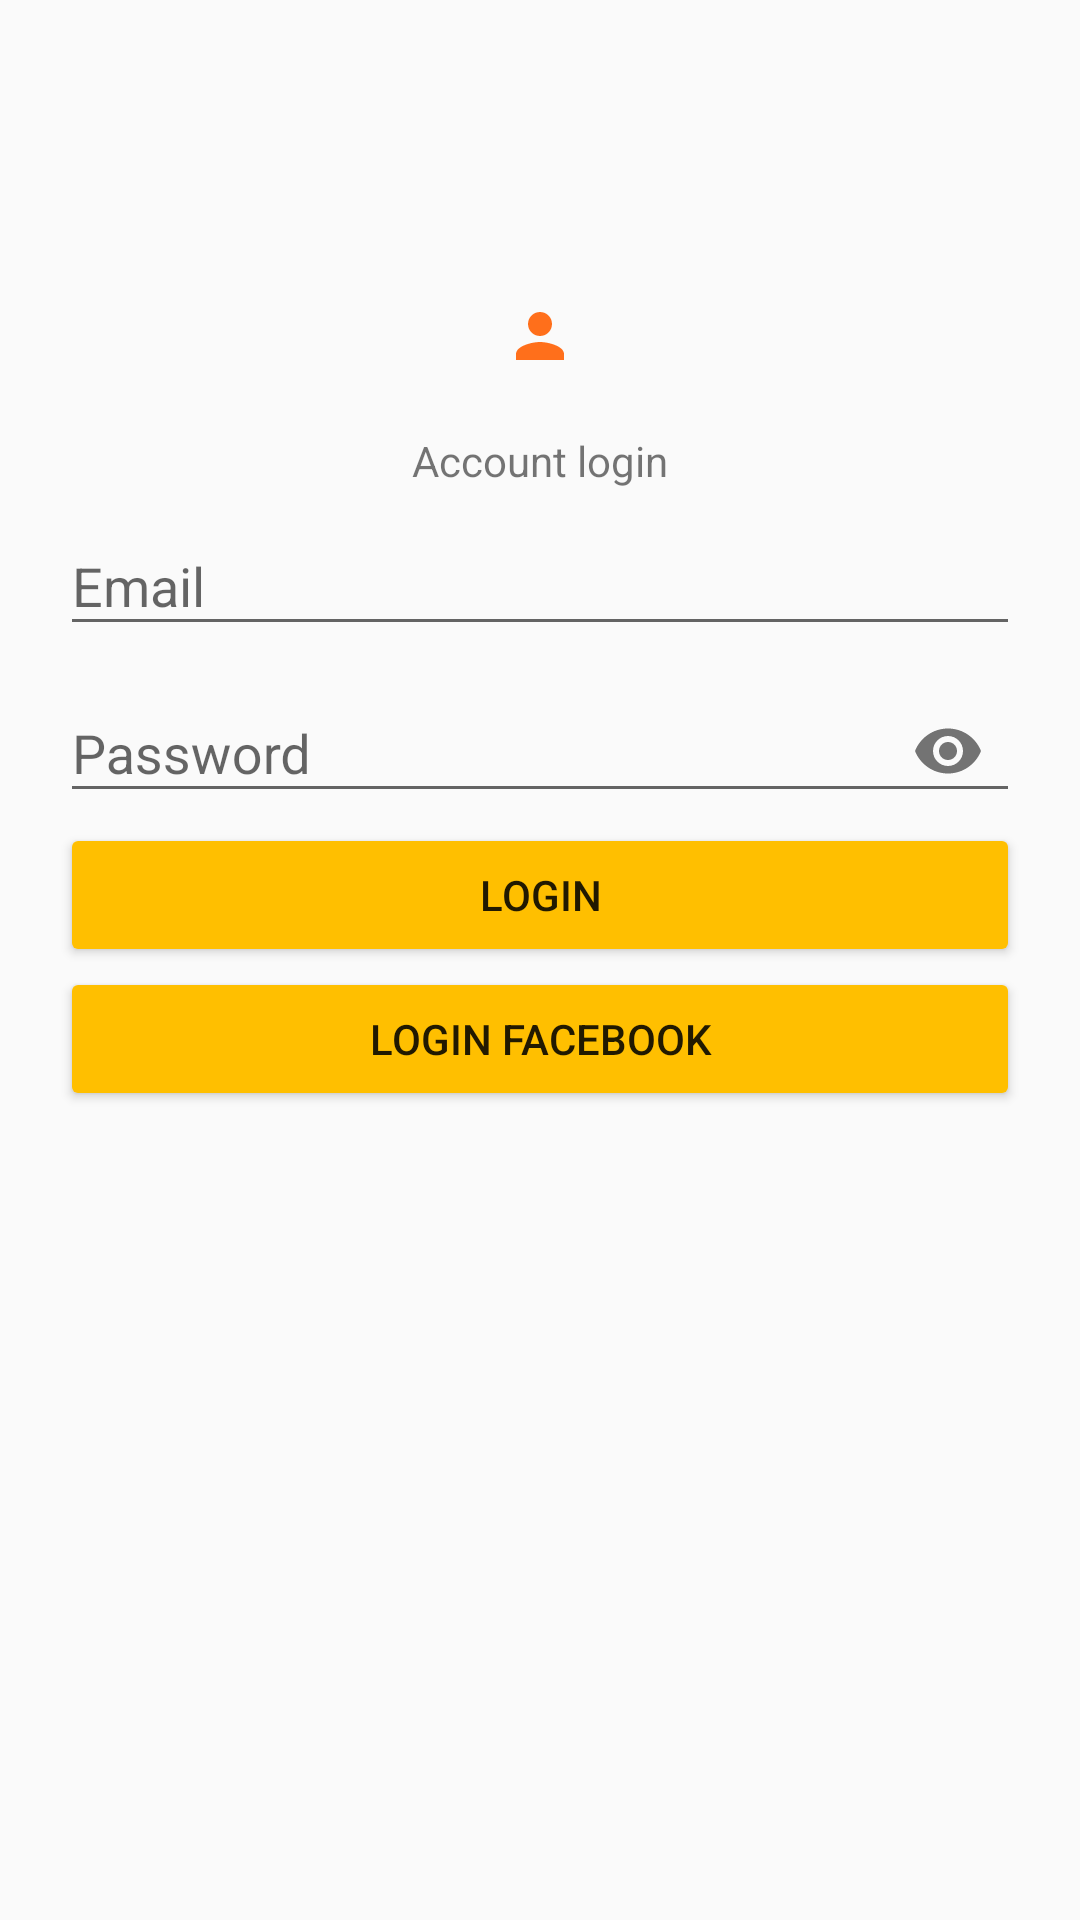

Layout XML and referenced resources for this Android screen:
<!-- AndroidManifest.xml: application theme styleLish -->
<!-- res/layout/activity_login.xml -->
<?xml version="1.0" encoding="utf-8"?>
<android.support.v4.widget.NestedScrollView xmlns:android="http://schemas.android.com/apk/res/android"
    xmlns:app="http://schemas.android.com/apk/res-auto"
    xmlns:tools="http://schemas.android.com/tools"
    android:layout_width="match_parent"
    android:layout_height="match_parent"
    tools:context=".Login">

    <LinearLayout
        android:layout_width="match_parent"
        android:layout_height="match_parent"
        android:gravity="center_vertical"
        android:orientation="vertical"
        android:paddingTop="100dp"
        android:paddingLeft="20dp"
        android:paddingRight="20dp"
        >
        <ImageView
            android:layout_width="match_parent"
            android:layout_height="wrap_content"
            android:src="@drawable/ic_person_black"
            />

        <TextView
            android:layout_marginTop="20dp"
            android:layout_gravity="center"
            android:layout_width="wrap_content"
            android:layout_height="wrap_content"
            android:text="Account login"/>

        <android.support.design.widget.TextInputLayout
            android:layout_width="match_parent"
            android:focusableInTouchMode="true"
            android:focusable="true"
            android:layout_height="match_parent">
            <EditText
                android:id="@+id/email"
                android:layout_width="match_parent"
                android:layout_height="wrap_content"
                android:hint="Email" />
        </android.support.design.widget.TextInputLayout>

        <android.support.design.widget.TextInputLayout
            android:layout_width="match_parent"
            android:layout_height="match_parent"
            android:focusable="true"
            android:focusableInTouchMode="true"
            app:passwordToggleEnabled="true"
            >

            <EditText
                android:id="@+id/password"
                android:layout_width="match_parent"
                android:layout_height="wrap_content"
                android:hint="Password"
                android:inputType="textPassword" />


        </android.support.design.widget.TextInputLayout>

        <ProgressBar
            android:id="@+id/progressBar"
            android:layout_gravity="center"
            android:layout_width="wrap_content"
            android:layout_height="wrap_content"
            android:visibility="gone" />

        <Button
            android:id="@+id/login"
            android:layout_width="match_parent"
            android:layout_height="match_parent"
            android:text="Login"
            android:backgroundTint="@color/colorUnderTop"/>

        <Button
            android:id="@+id/loginFacebook"
            android:backgroundTint="@color/colorUnderTop"
            android:layout_width="match_parent"
            android:layout_height="match_parent"
            android:text="Login Facebook" />

    </LinearLayout>

</android.support.v4.widget.NestedScrollView>
<!-- resources referenced by this layout -->
<resources>
  <color name="colorUnderTop">#ffbf00</color>
  <!-- drawable ic_person_black (drawable) -->
  <vector android:height="24dp" android:tint="#FF6F1B"
      android:viewportHeight="24.0" android:viewportWidth="24.0"
      android:width="24dp" xmlns:android="http://schemas.android.com/apk/res/android">
      <path android:fillColor="#FF000000" android:pathData="M12,12c2.21,0 4,-1.79 4,-4s-1.79,-4 -4,-4 -4,1.79 -4,4 1.79,4 4,4zM12,14c-2.67,0 -8,1.34 -8,4v2h16v-2c0,-2.66 -5.33,-4 -8,-4z"/>
  </vector>
  <style name="styleLish" parent="Theme.AppCompat.Light.DarkActionBar">
          
          <item name="colorPrimary">@color/colorUnderTop</item>
          <item name="colorPrimaryDark">@color/colorTop</item>
          <item name="colorAccent">@color/colorUnderTop</item>
  
      </style>
  <color name="colorTop">#ff8000</color>
</resources>
